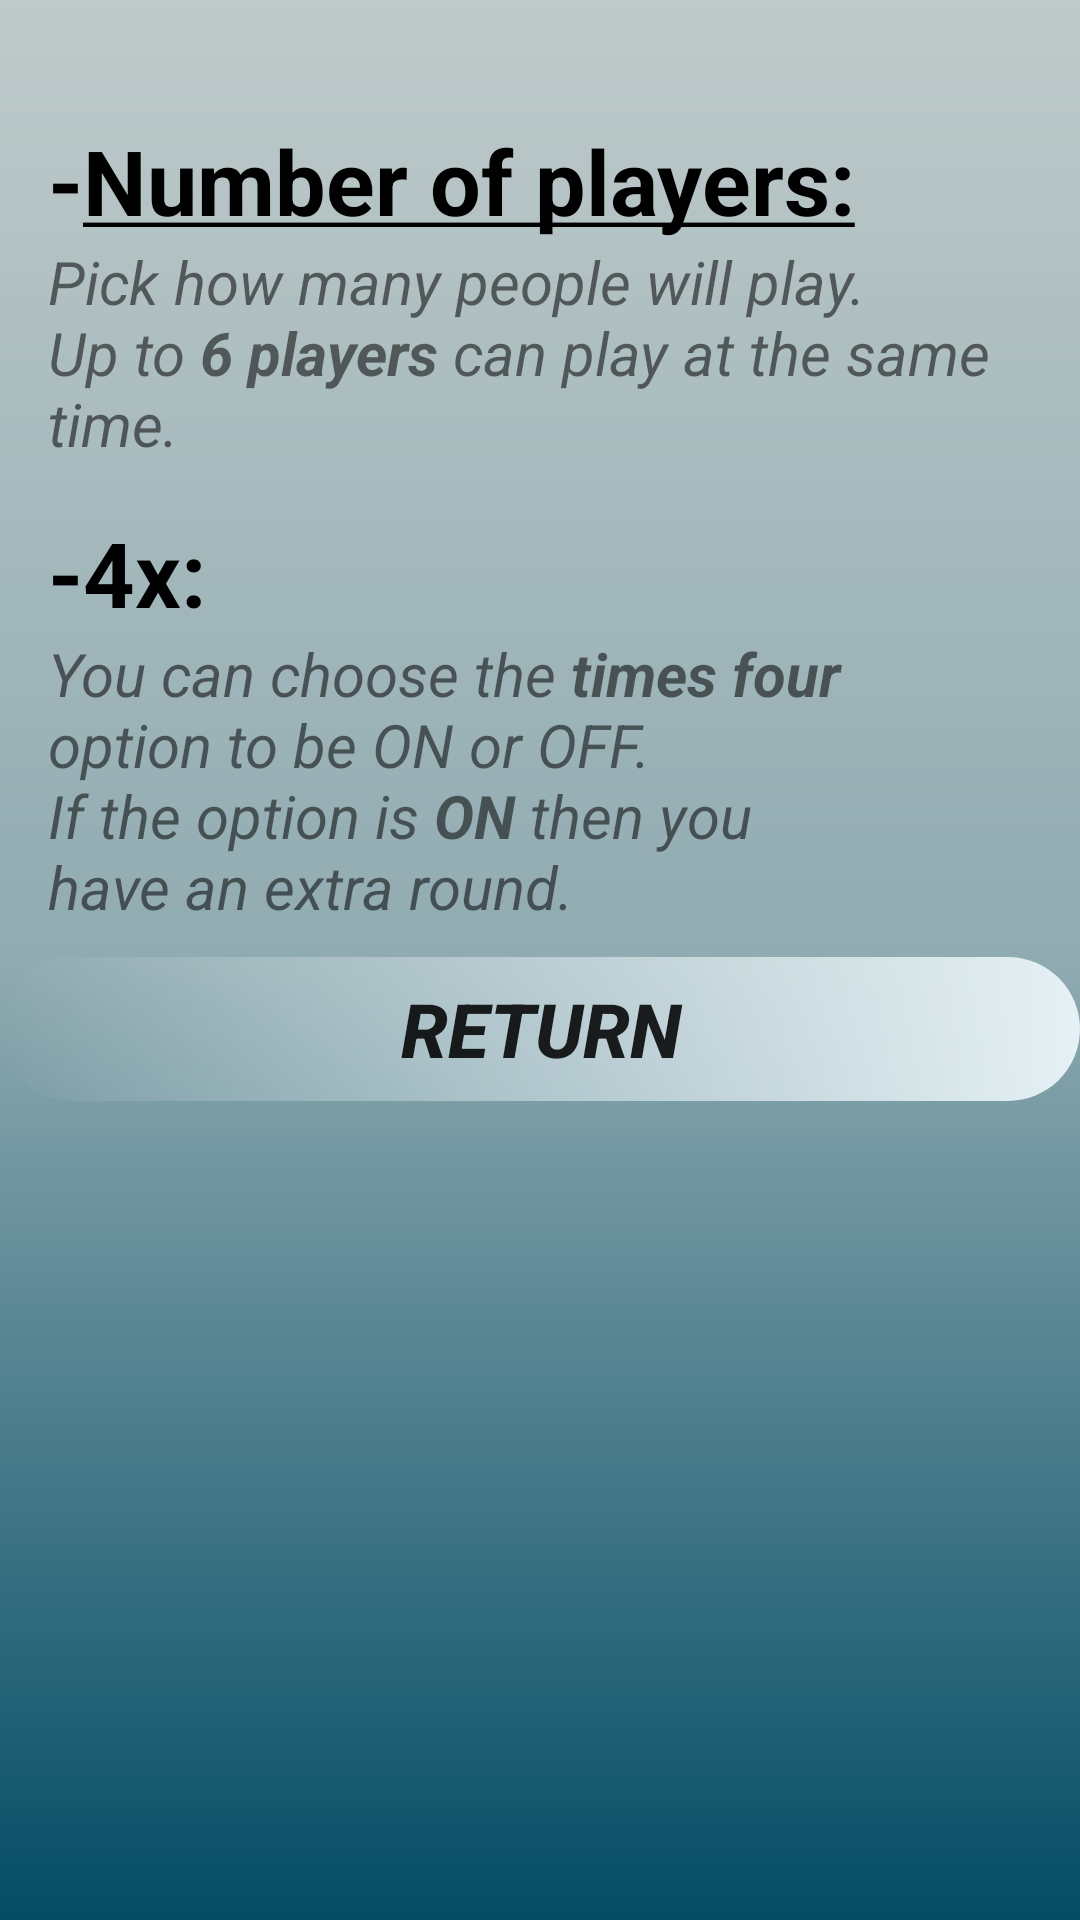

Reconstruct the res/layout file that produces this screen, plus the resources it refers to.
<!-- AndroidManifest.xml: application theme AppTheme -->
<!-- res/layout/activity_cricket_description.xml -->
<?xml version="1.0" encoding="utf-8"?>
<ScrollView
    xmlns:android="http://schemas.android.com/apk/res/android"
    xmlns:tools="http://schemas.android.com/tools"
    android:layout_width="match_parent"
    android:layout_height="match_parent"
    android:background="@drawable/gradient1"
    tools:context=".CricketDescription">
    <RelativeLayout
        android:layout_width="match_parent"
        android:layout_height="wrap_content">
        <TextView
            android:layout_width="wrap_content"
            android:layout_height="wrap_content"
            android:layout_alignParentStart="true"
            android:layout_alignParentLeft="true"
            android:layout_alignParentTop="true"
            android:text="@string/numOfPlayers"
            android:textSize="30sp"
            android:textStyle="bold"
            android:textColor="@android:color/background_dark"
            android:id="@+id/numOfPlayers"
            android:layout_marginLeft="16dp"
            android:layout_marginStart="16dp"
            android:layout_marginTop="40dp"/>
        <TextView
            android:layout_width="wrap_content"
            android:layout_height="wrap_content"
            android:text="@string/numOfPlayersDes"
            android:id="@+id/numofPlayersDes"
            android:layout_below="@id/numOfPlayers"
            android:layout_marginLeft="16dp"
            android:layout_marginRight="16dp"
            android:textStyle="italic"
            android:textSize="20sp"/>
        <TextView
            android:layout_width="wrap_content"
            android:layout_height="wrap_content"
            android:layout_below="@id/numofPlayersDes"
            android:text="@string/TimesFourDots"
            android:textSize="30sp"
            android:textStyle="bold"
            android:textColor="@android:color/background_dark"
            android:id="@+id/timesFour"
            android:layout_marginLeft="16dp"
            android:layout_marginStart="16dp"
            android:layout_marginTop="16dp"/>
        <TextView
            android:layout_width="wrap_content"
            android:layout_height="wrap_content"
            android:text="@string/TimesFourDes"
            android:id="@+id/timesFourDes"
            android:layout_below="@id/timesFour"
            android:layout_marginLeft="16dp"
            android:layout_marginRight="16dp"
            android:textStyle="italic"
            android:textSize="20sp"/>
        <Button
            android:layout_width="match_parent"
            android:layout_height="wrap_content"
            android:id="@+id/returnToPickingTheParameters"
            android:layout_below="@id/timesFourDes"
            android:layout_marginTop="10dp"
            android:text="@string/Return"
            android:textStyle="italic|bold"
            android:textSize="25sp"
            android:onClick="setReturnToPickingTheParameters"
            android:background="@drawable/oval"/>
    </RelativeLayout>
</ScrollView>
<!-- resources referenced by this layout -->
<resources>
  <!-- drawable gradient1 (drawable) -->
  <?xml version="1.0" encoding="utf-8"?>
  <shape
      xmlns:android="http://schemas.android.com/apk/res/android"
      android:shape="rectangle">
      <gradient
          android:angle="90"
          android:startColor="#034c65"
          android:centerColor="#90ABB1"
          android:endColor="#bfcaca"/>
  </shape>
  <!-- drawable oval (drawable) -->
  <?xml version="1.0" encoding="utf-8"?>
  <shape
      xmlns:android="http://schemas.android.com/apk/res/android"
      android:shape="rectangle">
      <corners
          android:bottomLeftRadius="30dp"
          android:bottomRightRadius="30dp"
          android:radius="60dp"
          android:topLeftRadius="30dp"
          android:topRightRadius="30dp" />
      <padding
          android:bottom="0dp"
          android:left="10dp"
          android:right="10dp"
          android:top="0dp"/>
      <size
          android:height="30dp"
          android:width="200dp" />
      <gradient
          android:angle="0"
          android:startColor="@android:color/transparent"
          android:endColor="#e5f0f4"/>
  </shape>
  <string name="Return">Return</string>
  <string name="TimesFourDes">You can choose the <b>times four</b> \noption to be ON or OFF. \nIf the option is <b>ON</b> then you \nhave an extra round.</string>
  <string name="TimesFourDots">-4x:</string>
  <string name="numOfPlayers">-<u>Number of players:</u></string>
  <string name="numOfPlayersDes">Pick how many people will play. \nUp to <b>6 players</b> can play at the same time.</string>
  <style name="AppTheme" parent="Theme.AppCompat.Light.NoActionBar">
          
          <item name="colorPrimary">#266979</item> 
          <item name="colorPrimaryDark">#1E5C5B</item> 
          <item name="colorAccent">@color/colorAccent</item>
           
      </style>
  <color name="colorAccent">#D81B60</color>
</resources>
